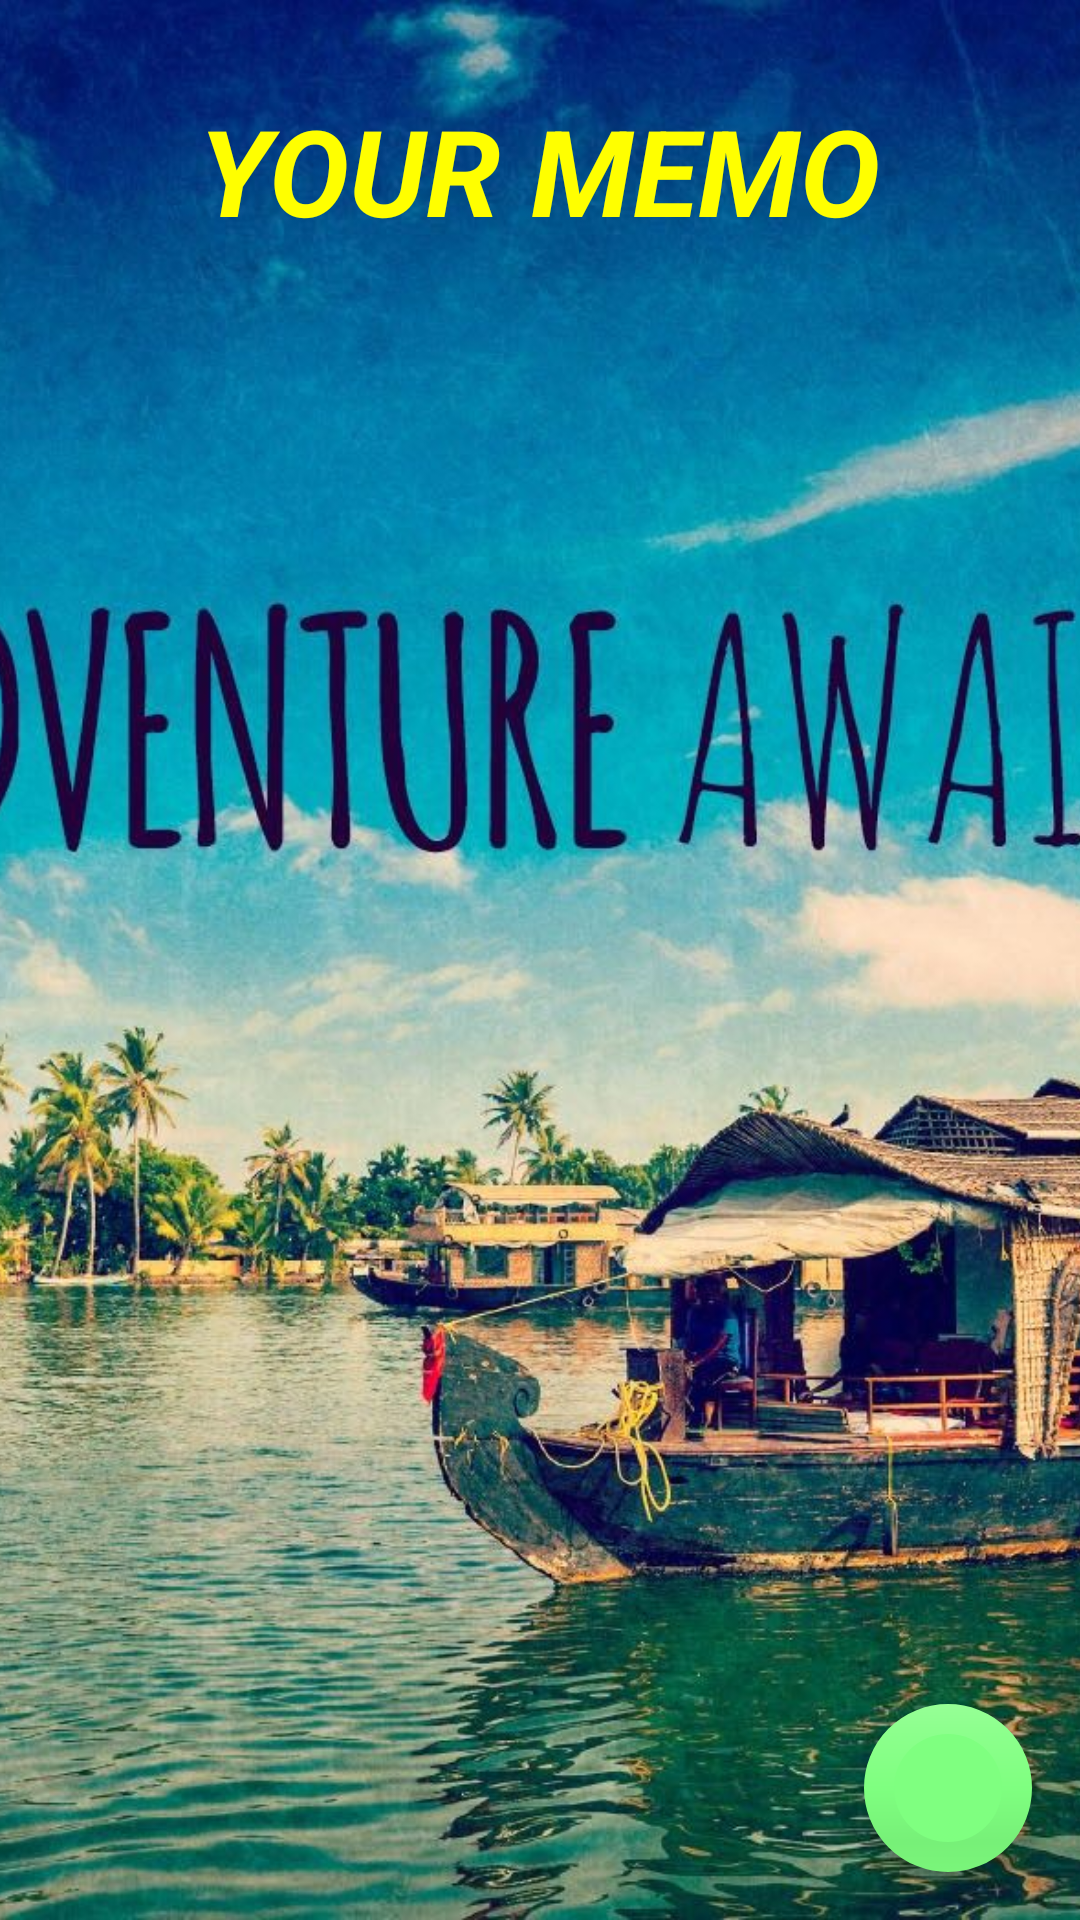

Layout XML and referenced resources for this Android screen:
<!-- AndroidManifest.xml: application theme AppTheme -->
<!-- res/layout/activity_your_memo.xml -->
<?xml version="1.0" encoding="utf-8"?>
<RelativeLayout xmlns:android="http://schemas.android.com/apk/res/android"
    xmlns:tools="http://schemas.android.com/tools"
    android:layout_width="match_parent"
    android:layout_height="match_parent"
    xmlns:app="http://schemas.android.com/apk/res-auto"
    android:orientation="vertical"
    tools:context=".YourMemo">

    
    <ImageView
        android:layout_width="match_parent"
        android:layout_height="match_parent"
        android:contentDescription="@string/mainBackground"
        android:scaleType="centerCrop"
        android:src="@drawable/travelling" />

    <TextView
        style="@style/TitleStyle"
        android:text="@string/txt_memo"
        android:textColor="@color/brightYellow"/>

    <TextView
        android:layout_width="match_parent"
        android:layout_height="wrap_content"
        android:id="@+id/viewTest"/>



    <com.google.android.material.floatingactionbutton.FloatingActionButton
        android:id="@+id/fab"
        android:layout_width="wrap_content"
        android:layout_height="wrap_content"
        android:layout_alignParentBottom="true"
        android:layout_alignParentRight="true"
        android:layout_margin = "@dimen/fab_margin"
        android:src="@drawable/home_icon_02"
        app:fabSize="normal"
        app:borderWidth="10dp"
        />


</RelativeLayout>
<!-- resources referenced by this layout -->
<resources>
  <color name="brightYellow">#ffff00</color>
  <dimen name="fab_margin">16dp</dimen>
  <!-- drawable travelling: jpg bitmap (drawable, 296808 bytes) -->
  <string name="mainBackground">MainWallpaper</string>
  <string name="txt_memo">Your Memo</string>
  <style name="TitleStyle">
          <item name="android:layout_width">wrap_content</item>
          <item name="android:layout_height">wrap_content</item>
          <item name="android:layout_alignParentTop">true</item>
          <item name="android:layout_centerInParent">true</item>
          <item name="android:layout_marginTop">30dp</item>
          <item name="android:textColor">@android:color/black</item>
          <item name="android:textSize">40dp</item>
          <item name="textAllCaps">true</item>
          <item name="android:textStyle">italic|bold</item>
      </style>
  <style name="AppTheme" parent="Theme.AppCompat.Light.DarkActionBar">
          
          <item name="colorPrimary">@color/colorAccent</item>
          <item name="colorPrimaryDark">@color/darkGreen</item>
          <item name="colorAccent">@color/lightGreen1</item>
      </style>
  <color name="colorAccent">#03DAC5</color>
  <color name="darkGreen">#004709</color>
  <color name="lightGreen1">#7fff80</color>
</resources>
